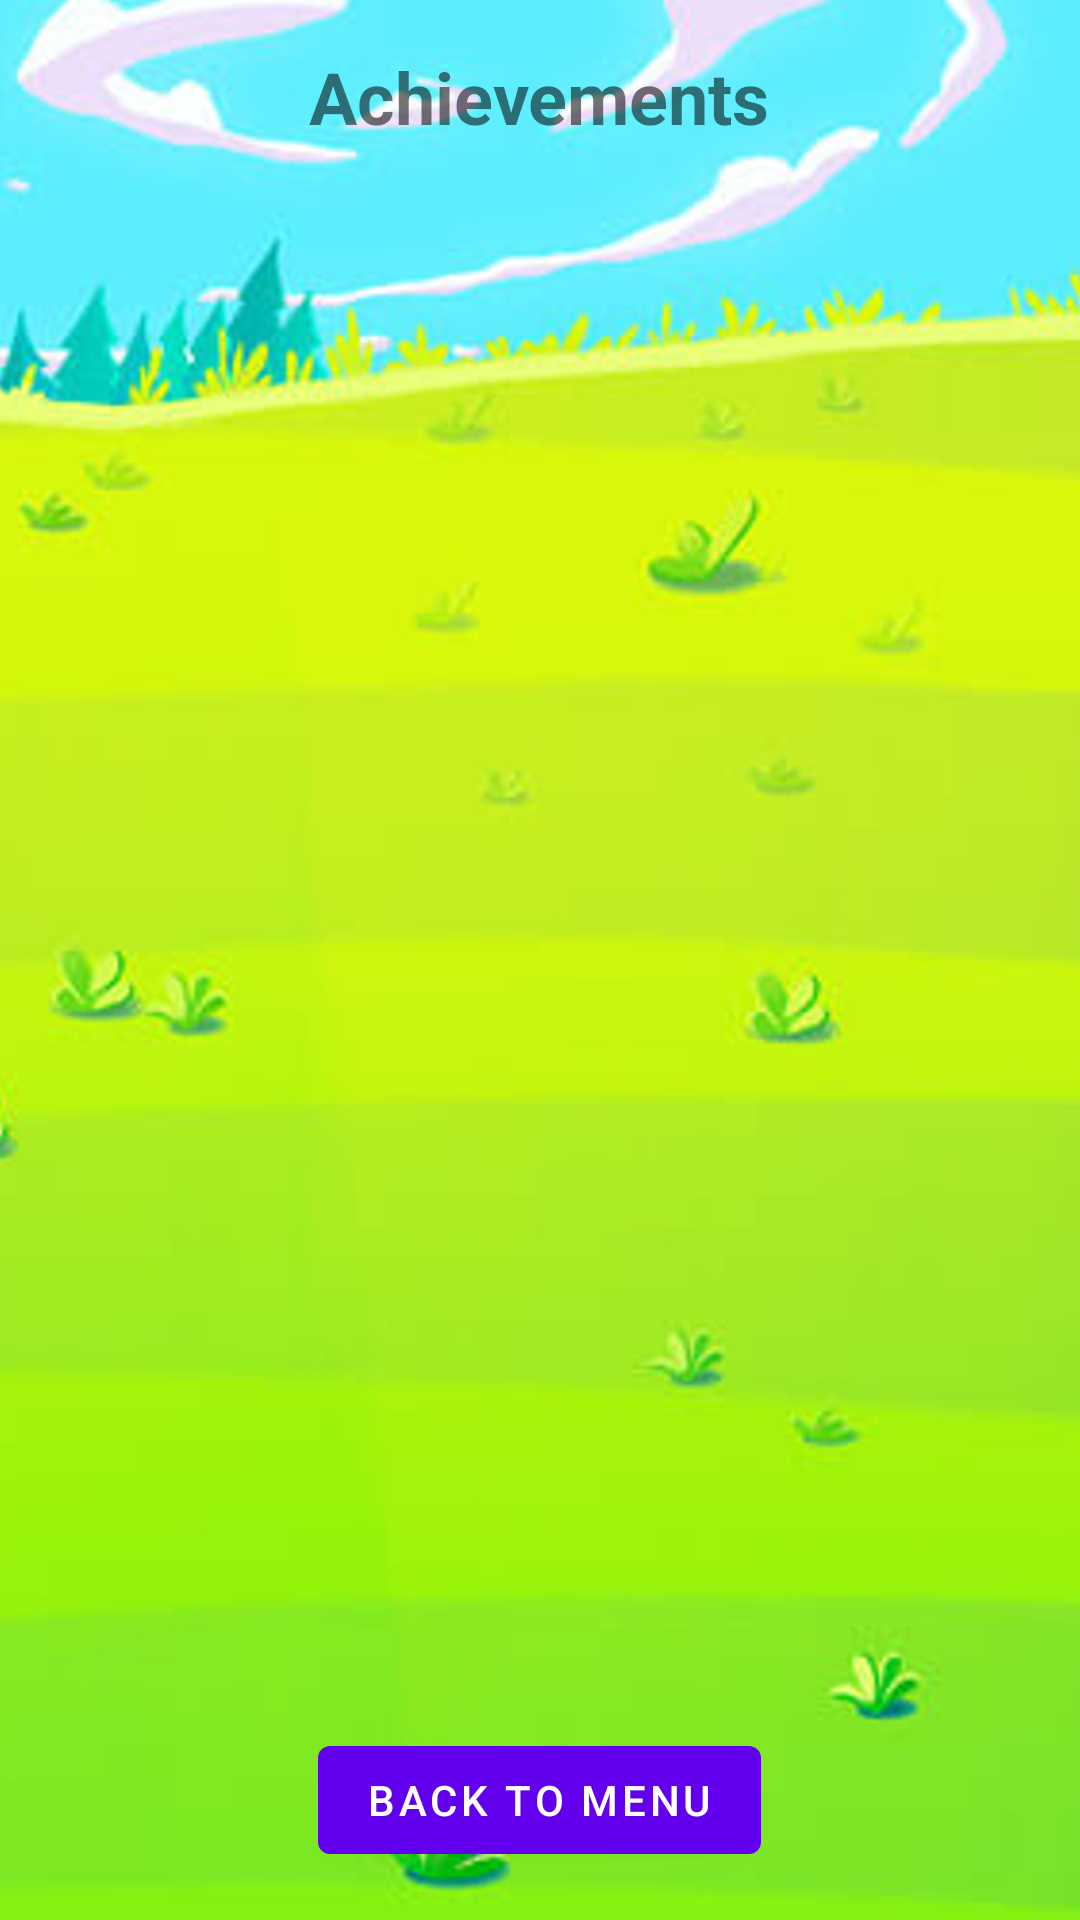

The Android layout XML behind this screen, and the referenced resources:
<!-- AndroidManifest.xml: application theme Theme.Whack_a_mole -->
<!-- res/layout/activity_achievements.xml -->
<?xml version="1.0" encoding="utf-8"?>
<LinearLayout xmlns:android="http://schemas.android.com/apk/res/android"
    xmlns:app="http://schemas.android.com/apk/res-auto"
    android:layout_width="match_parent"
    android:layout_height="match_parent"
    android:orientation="vertical"
    android:padding="16dp"
    android:background="@drawable/game_background">

    <TextView
        android:layout_width="wrap_content"
        android:layout_height="wrap_content"
        android:text="@string/achievements"
        android:textSize="24sp"
        android:textStyle="bold"
        android:layout_gravity="center"
        android:layout_marginBottom="24dp"/>

    <androidx.recyclerview.widget.RecyclerView
        android:id="@+id/achievementsRecyclerView"
        android:layout_width="match_parent"
        android:layout_height="0dp"
        android:layout_weight="1"/>

    <com.google.android.material.button.MaterialButton
        android:id="@+id/backButton"
        android:layout_width="wrap_content"
        android:layout_height="wrap_content"
        android:text="@string/back"
        android:layout_gravity="center"
        android:onClick="onBackClick"
        android:layout_marginTop="16dp"/>

</LinearLayout>
<!-- resources referenced by this layout -->
<resources>
  <!-- drawable game_background: png bitmap (drawable, 502381 bytes) -->
  <string name="achievements">Achievements</string>
  <string name="back">Back to Menu</string>
  <style name="Theme.Whack_a_mole" parent="Theme.MaterialComponents.DayNight.DarkActionBar">
          
          <item name="colorPrimary">@color/purple_500</item>
          <item name="colorPrimaryVariant">@color/purple_700</item>
          <item name="colorOnPrimary">@color/white</item>
          
          <item name="colorSecondary">@color/teal_200</item>
          <item name="colorSecondaryVariant">@color/teal_700</item>
          <item name="colorOnSecondary">@color/black</item>
          
          <item name="android:statusBarColor">?attr/colorPrimaryVariant</item>
      </style>
  <color name="purple_500">#FF6200EE</color>
  <color name="purple_700">#FF3700B3</color>
  <color name="white">#FFFFFFFF</color>
  <color name="teal_200">#FF03DAC5</color>
  <color name="teal_700">#FF018786</color>
  <color name="black">#FF000000</color>
</resources>
